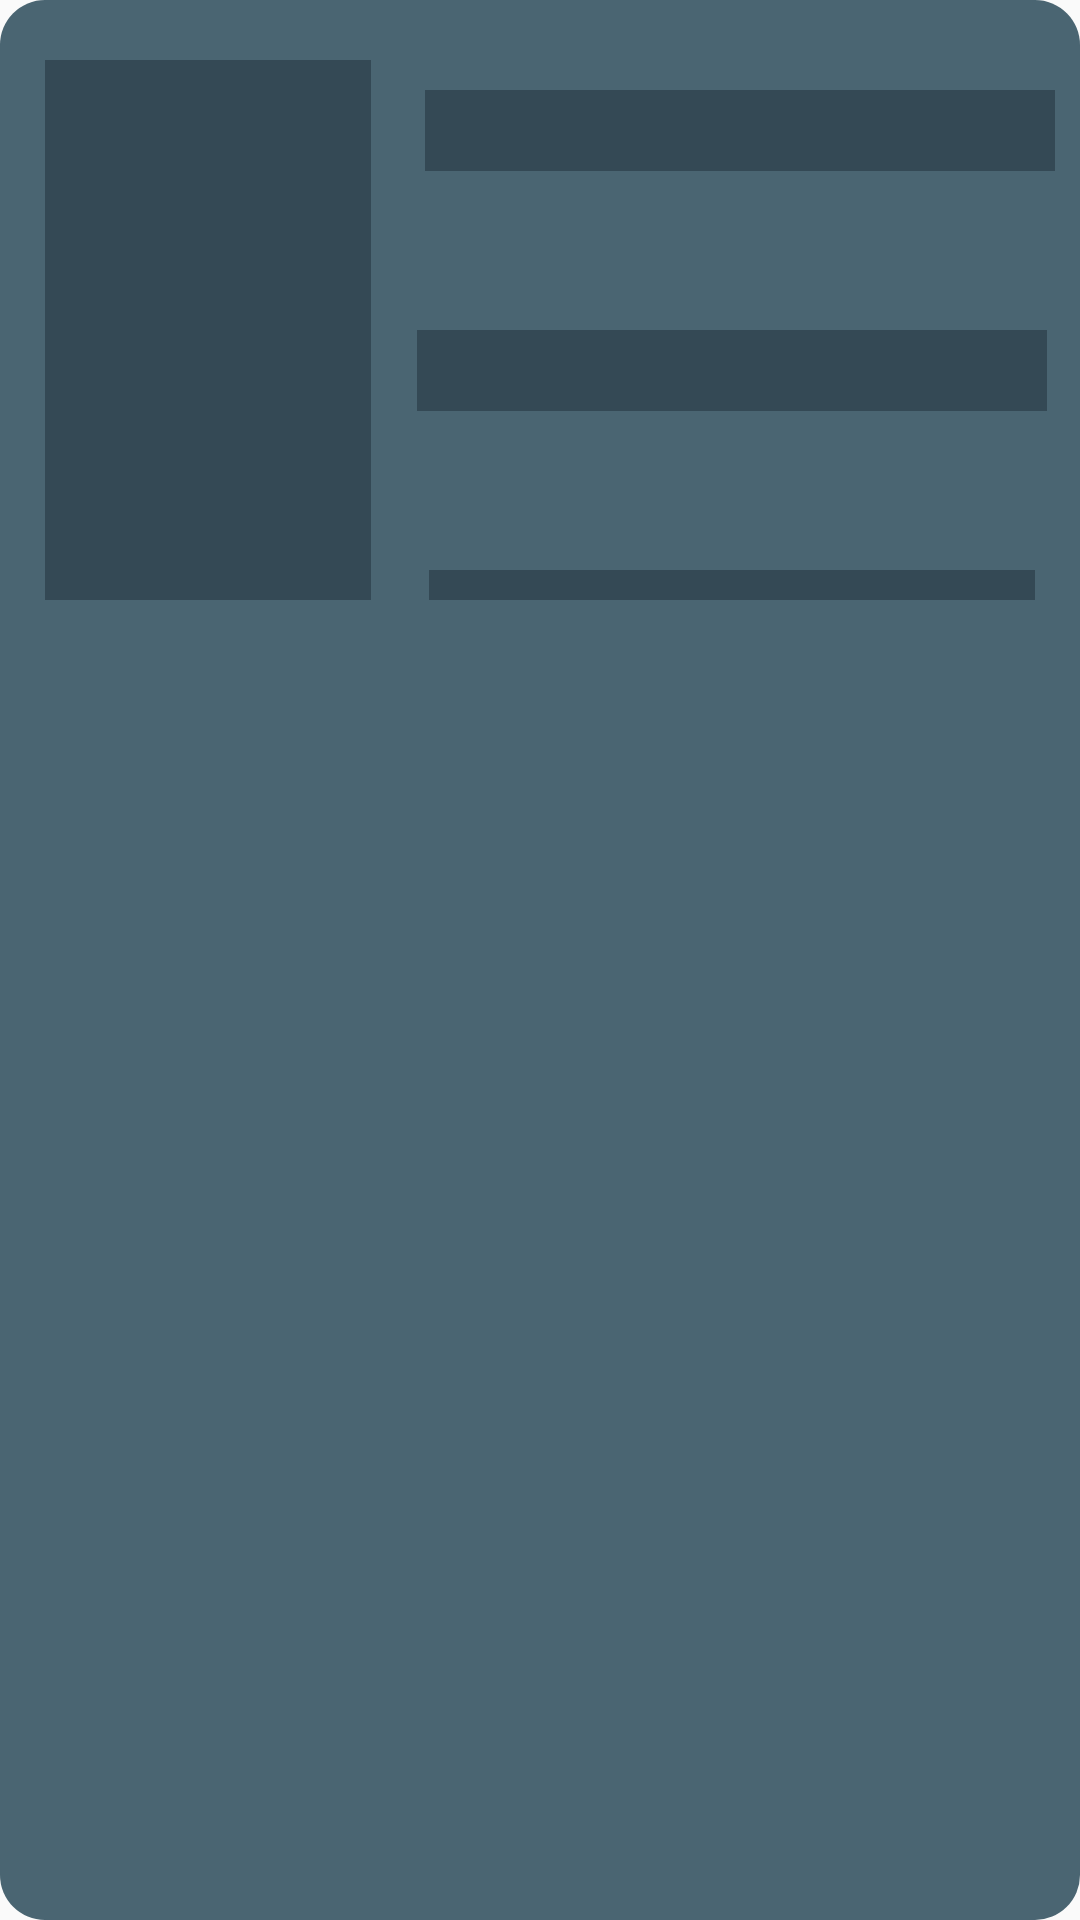

Layout XML and referenced resources for this Android screen:
<!-- AndroidManifest.xml: application theme Theme.Cibo -->
<!-- res/layout/emp_orders_list.xml -->
<?xml version="1.0" encoding="utf-8"?>
<RelativeLayout xmlns:android="http://schemas.android.com/apk/res/android"
    android:layout_width="match_parent"
    android:layout_height="wrap_content"
    xmlns:fresco="http://schemas.android.com/apk/res-auto"
    android:orientation="vertical"
    android:paddingTop="10dp"
    android:background="@drawable/edittext_design"
    android:paddingBottom="10dp"
    android:layout_marginBottom="10dp">

    <androidx.constraintlayout.widget.ConstraintLayout
        android:layout_width="match_parent"
        android:layout_height="wrap_content"
        android:id="@+id/constraint_2"
        android:layout_marginStart="5dp"
        android:layout_marginLeft="5dp"
        android:layout_marginEnd="5dp"
        android:layout_marginRight="5dp"
        fresco:layout_constraintEnd_toEndOf="parent"
        fresco:layout_constraintStart_toStartOf="parent"
        fresco:layout_constraintTop_toTopOf="parent">

        <ImageView
            android:id="@+id/row_view_image"
            android:layout_width="0dp"
            android:layout_height="0dp"
            android:layout_marginStart="10dp"
            android:layout_marginTop="10dp"
            android:layout_marginBottom="10dp"
            android:background="@color/grey"
            fresco:layout_constraintBottom_toBottomOf="@+id/constraint_2"
            fresco:layout_constraintHeight_percent="0.90"
            fresco:layout_constraintStart_toStartOf="@+id/constraint_2"
            fresco:layout_constraintTop_toTopOf="@+id/constraint_2"
            fresco:layout_constraintWidth_percent="0.31"
            android:layout_marginLeft="10dp" />

        <View
            android:id="@+id/emp_divider"
            android:layout_width="1dp"
            android:layout_height="0dp"
            fresco:layout_constraintHeight_percent="0.60"
            android:layout_marginLeft="5dp"
            android:layout_marginRight="5dp"
            android:background="@color/main_edit"
            fresco:layout_constraintLeft_toRightOf="@+id/row_view_image"
            fresco:layout_constraintTop_toTopOf="parent"
            fresco:layout_constraintBottom_toBottomOf="parent"
            fresco:layout_constraintRight_toLeftOf="@+id/row_view_prod_name"
            android:layout_marginTop="2.5dp"
            android:layout_marginBottom="2.5dp"/>

        <TextView
            android:id="@+id/row_view_prod_name"
            android:layout_width="0dp"
            android:layout_height="wrap_content"
            android:layout_marginTop="10dp"
            android:fontFamily="@font/montserrat_regular"
            android:background="@color/grey"
            android:textSize="20sp"
            android:textAlignment="center"
            android:gravity="center_horizontal"
            android:textColor="@color/white"
            fresco:layout_constraintHeight_percent="0.20"
            fresco:layout_constraintWidth_percent="0.60"
            fresco:layout_constraintEnd_toEndOf="parent"
            fresco:layout_constraintStart_toEndOf="@+id/emp_divider"
            fresco:layout_constraintTop_toTopOf="@+id/row_view_image" />

        <TextView
            android:id="@+id/row_view_price"
            android:layout_width="0dp"
            android:layout_height="wrap_content"
            android:background="@color/grey"
            android:fontFamily="@font/montserrat_regular"
            android:textColor="@color/white"
            android:textSize="20sp"
            android:textAlignment="center"
            android:gravity="center_horizontal"
            fresco:layout_constraintBottom_toTopOf="@+id/eo_delete"
            fresco:layout_constraintEnd_toEndOf="parent"
            fresco:layout_constraintStart_toEndOf="@+id/emp_divider"
            fresco:layout_constraintHeight_percent="0.20"
            fresco:layout_constraintTop_toBottomOf="@+id/row_view_prod_name"
            fresco:layout_constraintWidth_percent="0.60"
             />

        <ImageButton
            android:id="@+id/eo_delete"
            android:layout_width="0dp"
            android:layout_height="wrap_content"
            android:src="@drawable/delete"
            android:background="@color/grey"
            android:padding="5dp"
            fresco:layout_constraintBottom_toBottomOf="parent"
            fresco:layout_constraintEnd_toEndOf="parent"
            fresco:layout_constraintRight_toRightOf="parent"
            fresco:layout_constraintStart_toEndOf="@+id/emp_divider"
            android:layout_marginLeft="10dp"
            android:layout_marginRight="10dp"
            android:layout_marginBottom="10dp"/>

    </androidx.constraintlayout.widget.ConstraintLayout>

</RelativeLayout>
<!-- resources referenced by this layout -->
<resources>
  <color name="grey">#344955</color>
  <color name="main_edit">#4A6572</color>
  <color name="white">#FFFFFF</color>
  <!-- drawable edittext_design (drawable) -->
  <?xml version="1.0" encoding="utf-8"?>
  <shape xmlns:android="http://schemas.android.com/apk/res/android" android:shape="rectangle">
  
      <solid android:color="@color/main_edit"/>
      <corners android:radius="15dp"/>
  
  
  </shape>
  <style name="Theme.Cibo" parent="Theme.AppCompat.Light.NoActionBar">
          
          <item name="colorPrimary">@color/white</item>
          <item name="colorPrimaryVariant">@color/white</item>
          <item name="colorOnPrimary">@color/white</item>
          
          <item name="colorSecondary">#02AE9D</item>
          <item name="colorSecondaryVariant">@color/teal_700</item>
          <item name="colorOnSecondary">@color/black</item>
          
          <item name="android:statusBarColor" tools:targetApi="l">@color/for_status_bar</item>
          
          <item name="colorSurface">#FFFFFF</item>
  
      </style>
  <color name="teal_700">#FF018786</color>
  <color name="black">#FF000000</color>
  <color name="for_status_bar">#4A6572</color>
</resources>
